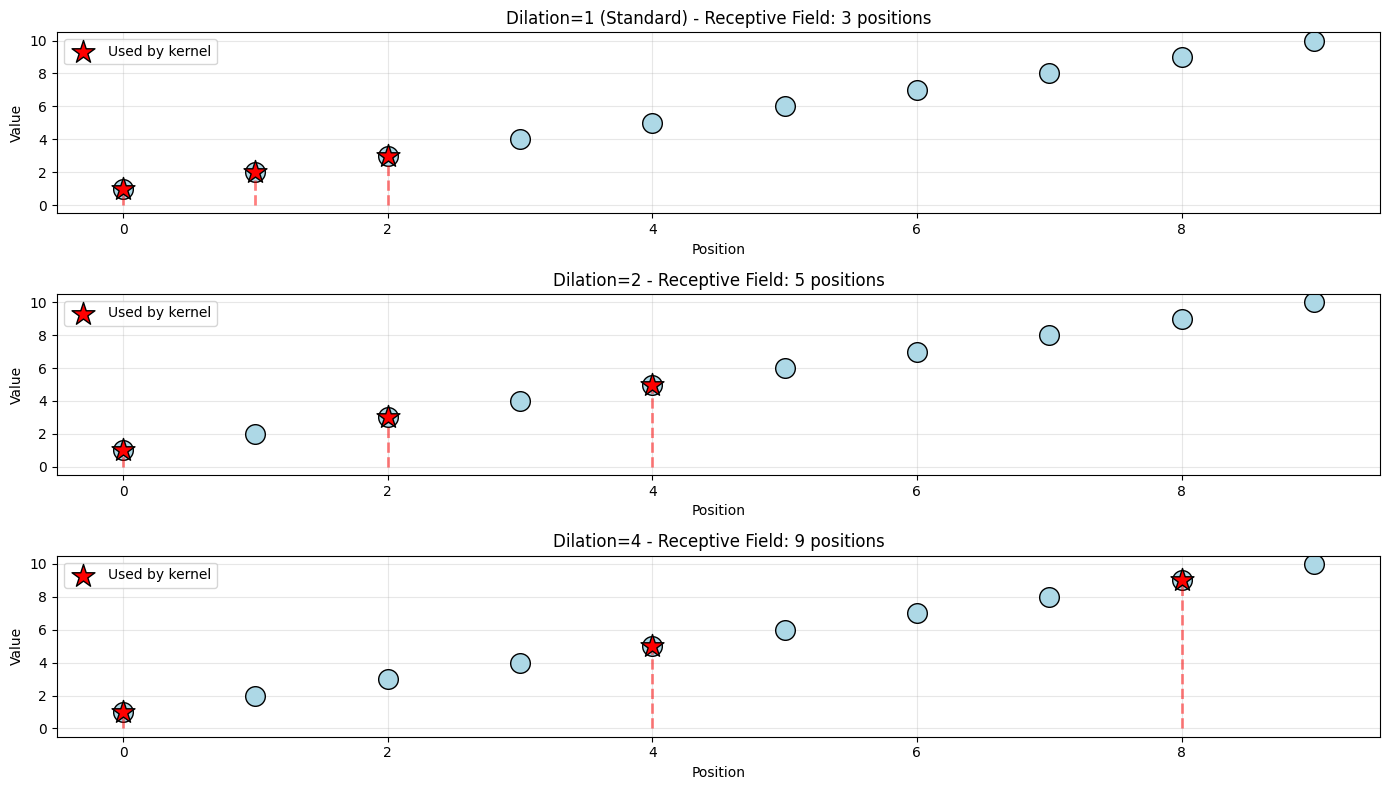
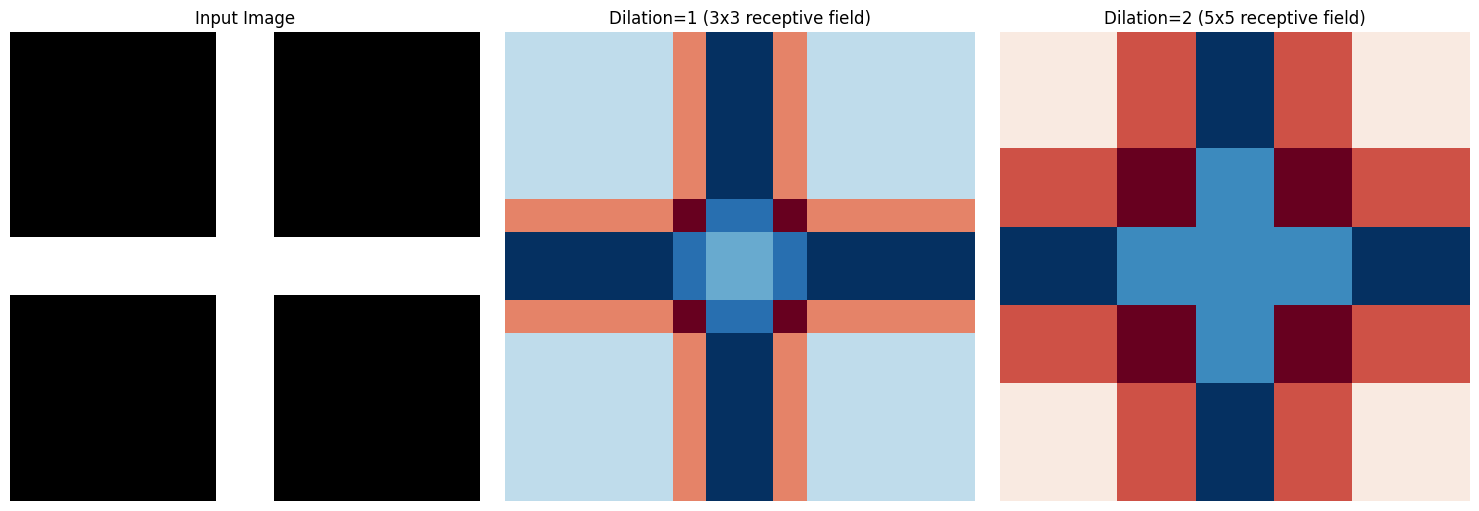

These figures' Python source, in order:
import numpy as np
import matplotlib.pyplot as plt

np.random.seed(42)

# 设置中文字体
plt.rcParams["font.family"] = ["Heiti TC"]
plt.rcParams["axes.unicode_minus"] = False

def dilated_conv1d(input_seq, kernel, dilation=1):
    """
    1D dilated convolution
    
    dilation=1: standard convolution
    dilation=2: skip every other position
    dilation=4: skip 3 positions
    """
    input_len = len(input_seq)
    kernel_len = len(kernel)
    
    # Effective kernel size with dilation
    effective_kernel_len = (kernel_len - 1) * dilation + 1
    output_len = input_len - effective_kernel_len + 1
    
    output = []
    for i in range(output_len):
        # Apply dilated kernel
        result = 0
        for k in range(kernel_len):
            pos = i + k * dilation
            result += input_seq[pos] * kernel[k]
        output.append(result)
    
    return np.array(output)

# Test
signal = np.array([1, 2, 3, 4, 5, 6, 7, 8, 9, 10])
kernel = np.array([1, 1, 1])

out_d1 = dilated_conv1d(signal, kernel, dilation=1)
out_d2 = dilated_conv1d(signal, kernel, dilation=2)
out_d4 = dilated_conv1d(signal, kernel, dilation=4)

print(f"Input: {signal}")
print(f"Kernel: {kernel}")
print(f"\nDilation=1 (standard): {out_d1}")
print(f"Dilation=2: {out_d2}")
print(f"Dilation=4: {out_d4}")
print(f"\nReceptive field grows exponentially with dilation!")

# Visualize how dilation affects receptive field
fig, axes = plt.subplots(3, 1, figsize=(14, 8))

for ax, dilation, title in zip(axes, [1, 2, 4], 
                                ['Dilation=1 (Standard)', 'Dilation=2', 'Dilation=4']):
    # Show which positions are used
    positions = [0, dilation, 2*dilation]
    
    ax.scatter(range(10), signal, s=200, c='lightblue', edgecolors='black', zorder=2)
    ax.scatter(positions, signal[positions], s=300, c='red', edgecolors='black', 
              marker='*', zorder=3, label='Used by kernel')
    
    # Draw connections
    for pos in positions:
        ax.plot([pos, pos], [0, signal[pos]], 'r--', alpha=0.5, linewidth=2)
    
    ax.set_title(f'{title} - Receptive Field: {1 + 2*dilation} positions')
    ax.set_xlabel('Position')
    ax.set_ylabel('Value')
    ax.legend()
    ax.grid(True, alpha=0.3)
    ax.set_xlim(-0.5, 9.5)

plt.tight_layout()
plt.show()

def dilated_conv2d(input_img, kernel, dilation=1):
    """
    2D dilated convolution
    """
    H, W = input_img.shape
    kH, kW = kernel.shape
    
    # Effective kernel size
    eff_kH = (kH - 1) * dilation + 1
    eff_kW = (kW - 1) * dilation + 1
    
    out_H = H - eff_kH + 1
    out_W = W - eff_kW + 1
    
    output = np.zeros((out_H, out_W))
    
    for i in range(out_H):
        for j in range(out_W):
            result = 0
            for ki in range(kH):
                for kj in range(kW):
                    img_i = i + ki * dilation
                    img_j = j + kj * dilation
                    result += input_img[img_i, img_j] * kernel[ki, kj]
            output[i, j] = result
    
    return output

# Create test image with pattern
img = np.zeros((16, 16))
img[7:9, :] = 1  # Horizontal line
img[:, 7:9] = 1  # Vertical line (cross)

# 3x3 edge detection kernel
kernel = np.array([[-1, -1, -1],
                   [-1,  8, -1],
                   [-1, -1, -1]])

# Apply with different dilations
result_d1 = dilated_conv2d(img, kernel, dilation=1)
result_d2 = dilated_conv2d(img, kernel, dilation=2)

# Visualize
fig, axes = plt.subplots(1, 3, figsize=(15, 5))

axes[0].imshow(img, cmap='gray')
axes[0].set_title('Input Image')
axes[0].axis('off')

axes[1].imshow(result_d1, cmap='RdBu')
axes[1].set_title('Dilation=1 (3x3 receptive field)')
axes[1].axis('off')

axes[2].imshow(result_d2, cmap='RdBu')
axes[2].set_title('Dilation=2 (5x5 receptive field)')
axes[2].axis('off')

plt.tight_layout()
plt.show()

print("Larger dilation → larger receptive field → captures wider context")

class MultiScaleContext:
    """Stack dilated convolutions with increasing dilation rates"""
    def __init__(self, kernel_size=3):
        self.kernel_size = kernel_size
        
        # Create kernels for each scale
        self.kernels = [
            np.random.randn(kernel_size, kernel_size) * 0.1
            for _ in range(4)
        ]
        
        # Dilation rates: 1, 2, 4, 8
        self.dilations = [1, 2, 4, 8]
    
    def forward(self, input_img):
        """
        Apply multi-scale dilated convolutions
        """
        outputs = []
        
        current = input_img
        for kernel, dilation in zip(self.kernels, self.dilations):
            # Apply dilated conv
            out = dilated_conv2d(current, kernel, dilation)
            outputs.append(out)
            
            # Pad back to original size (simplified)
            pad_h = (input_img.shape[0] - out.shape[0]) // 2
            pad_w = (input_img.shape[1] - out.shape[1]) // 2
            current = np.pad(out, ((pad_h, pad_h), (pad_w, pad_w)), mode='constant')
            
            # Crop to match input size
            current = current[:input_img.shape[0], :input_img.shape[1]]
        
        return outputs, current

# Test multi-scale
msc = MultiScaleContext(kernel_size=3)
scales, final = msc.forward(img)

print(f"Receptive fields at each layer:")
for i, d in enumerate(msc.dilations):
    rf = 1 + 2 * d * (len(msc.dilations) - 1)
    print(f"  Layer {i+1} (dilation={d}): {rf}x{rf}")